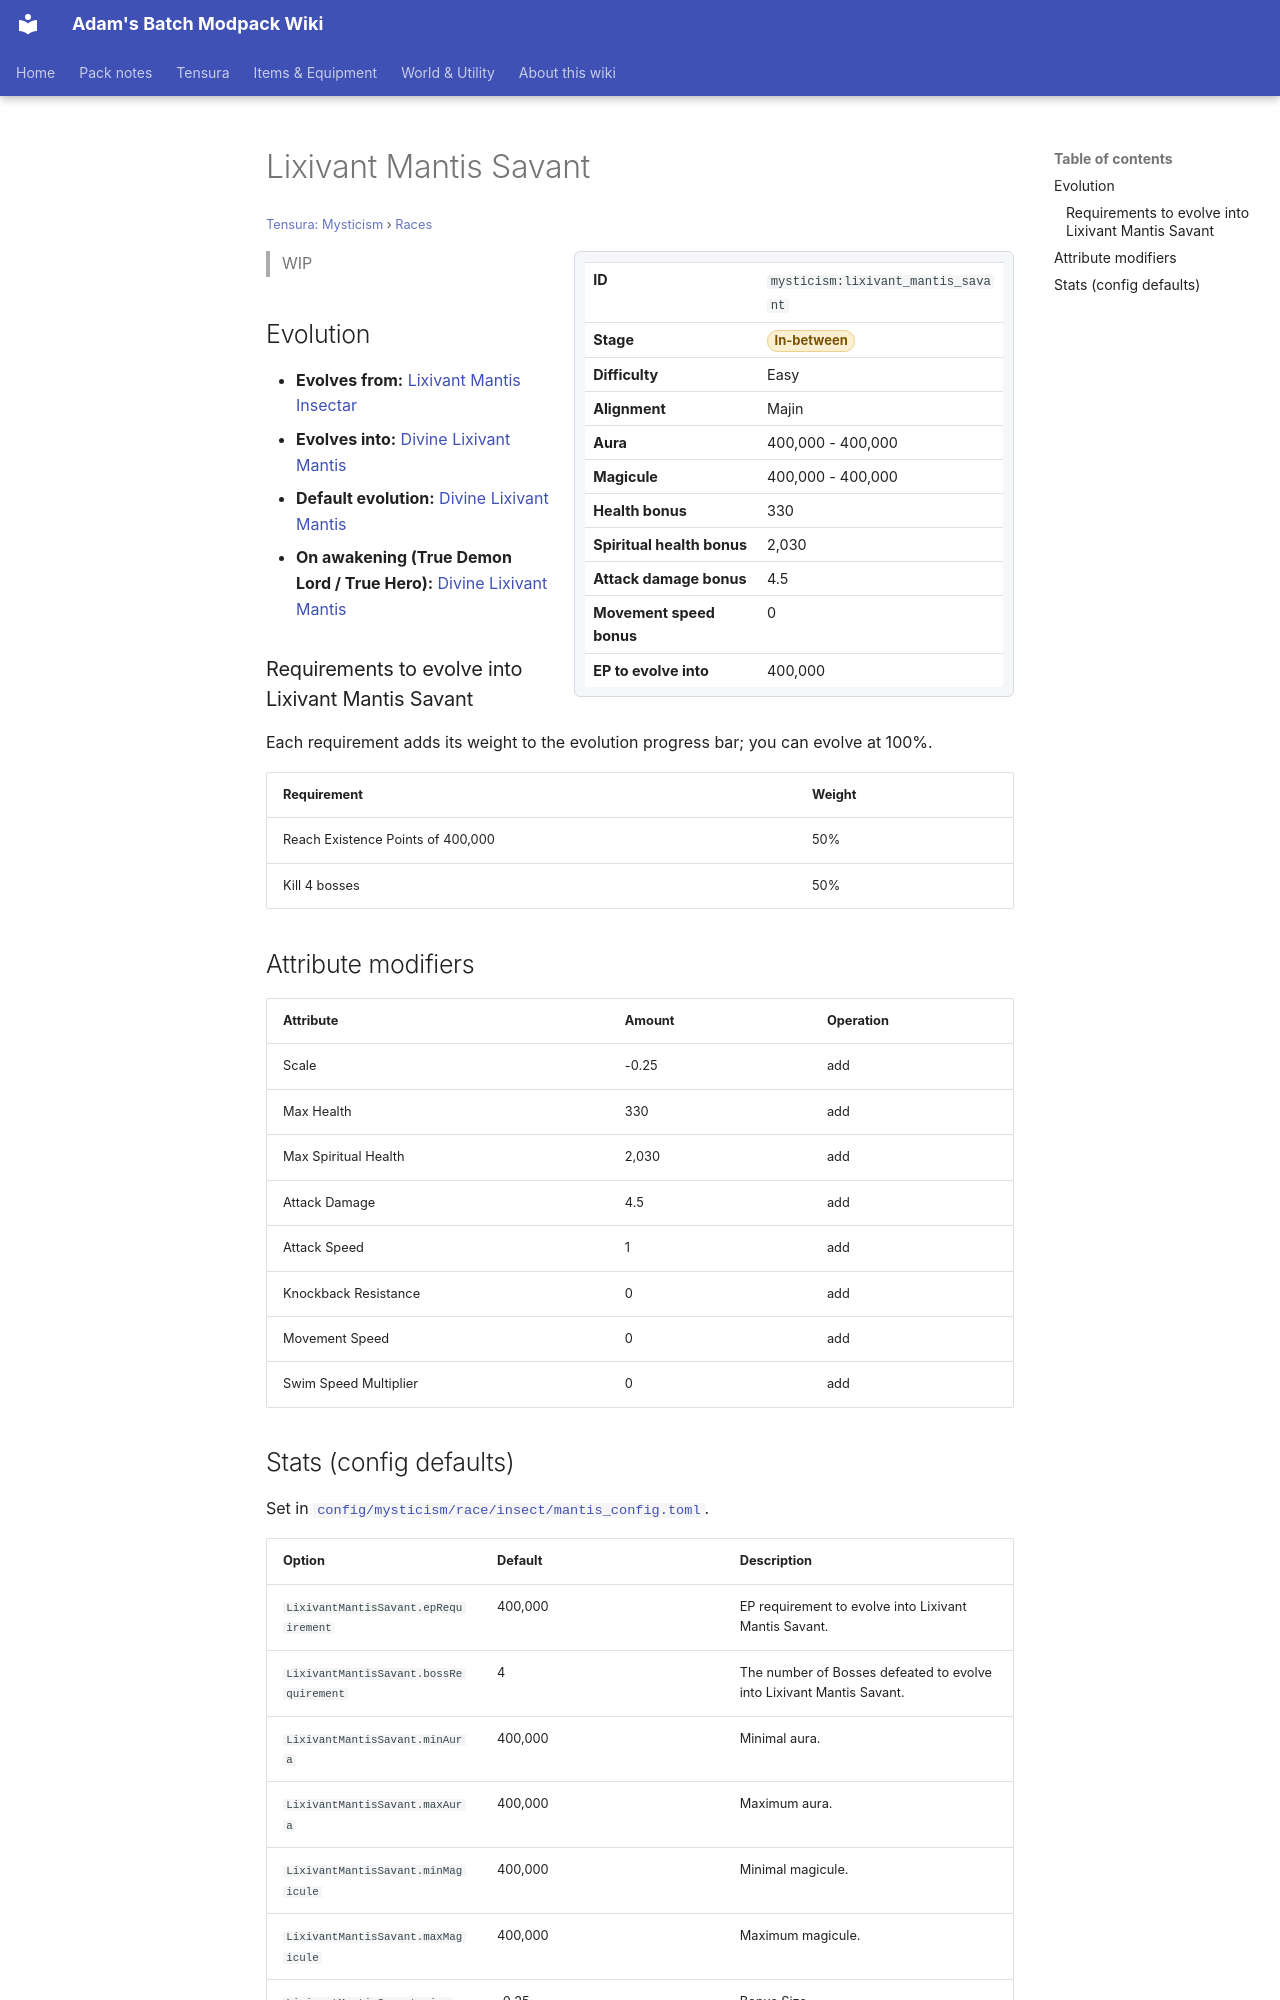

repository: Proteus-Nell/Adams-Batch-MC-Modpack-Wiki · page: tensura-mysticism/races/lixivant-mantis-savant/index.html · generator: mkdocs

# Lixivant Mantis Savant

<small>[Tensura: Mysticism](../index.md) &rsaquo; [Races](index.md)</small>

<div class="infobox" markdown>

| | |
|---|---|
| **ID** | `mysticism:lixivant_mantis_savant` |
| **Stage** | <span class="stage stage-in-between">In-between</span> |
| **Difficulty** | Easy |
| **Alignment** | Majin |
| **Aura** | 400,000 - 400,000 |
| **Magicule** | 400,000 - 400,000 |
| **Health bonus** | 330 |
| **Spiritual health bonus** | 2,030 |
| **Attack damage bonus** | 4.5 |
| **Movement speed bonus** | 0 |
| **EP to evolve into** | 400,000 |

</div>

> WIP

## Evolution

- **Evolves from:** [Lixivant Mantis Insectar](lixivant-mantis-insectar.md)
- **Evolves into:** [Divine Lixivant Mantis](divine-lixivant-mantis.md)
- **Default evolution:** [Divine Lixivant Mantis](divine-lixivant-mantis.md)
- **On awakening (True Demon Lord / True Hero):** [Divine Lixivant Mantis](divine-lixivant-mantis.md)

### Requirements to evolve into Lixivant Mantis Savant

Each requirement adds its weight to the evolution progress bar; you can evolve at 100%.

| Requirement | Weight |
|---|---|
| Reach Existence Points of 400,000 | 50% |
| Kill 4 bosses | 50% |

## Attribute modifiers

| Attribute | Amount | Operation |
|---|---|---|
| Scale | -0.25 | add |
| Max Health | 330 | add |
| Max Spiritual Health | 2,030 | add |
| Attack Damage | 4.5 | add |
| Attack Speed | 1 | add |
| Knockback Resistance | 0 | add |
| Movement Speed | 0 | add |
| Swim Speed Multiplier | 0 | add |
